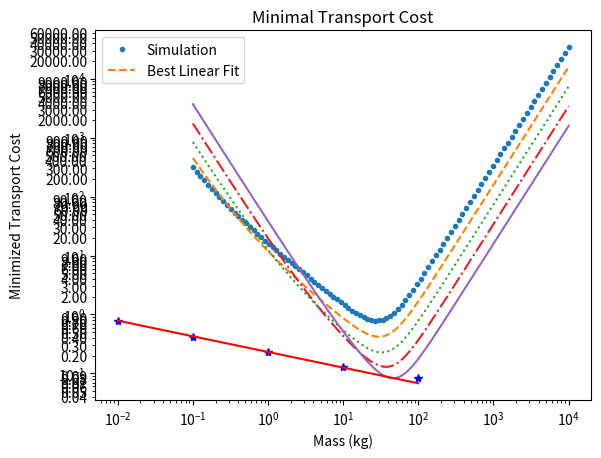

The matplotlib source for this figure:
"""
@author: Yacine Benkirane

Collaborator: Alexandre Stuart

Code for Probelms 1.2 and 1.3
"""

import numpy as np
import matplotlib.pyplot as plt
from matplotlib.ticker import FormatStrFormatter
from scipy.optimize import curve_fit


#Part 1.2, plotting cost vs speed

vel_list = np.logspace(-1, 4, 100)
m_list = np.array([0.01, 0.1, 1.0, 10.0, 100.0])



def Tucker1973(bird_vel, bird_m):
    metabolic_drag = (10.6/bird_vel)*((bird_m / 0.035)**(-1/4))
    parasitic_drag = (2.25e-4)*(bird_vel**2)*((bird_m / 0.035)**(-1/3))
    induced_drag = (2.6/(bird_vel**2))*((bird_m / 0.035)**(1/3))
    return metabolic_drag + parasitic_drag + induced_drag

epsilon_cost_1 = Tucker1973(vel_list, 0.01)
epsilon_cost_2 = Tucker1973(vel_list, 0.1)
epsilon_cost_3 = Tucker1973(vel_list, 1.0)
epsilon_cost_4 = Tucker1973(vel_list, 10.0)
epsilon_cost_5 = Tucker1973(vel_list, 100.0)




plt.plot(vel_list, epsilon_cost_1, '.')
plt.plot(vel_list, epsilon_cost_2, '--')
plt.plot(vel_list, epsilon_cost_3, ':')
plt.plot(vel_list, epsilon_cost_4, '-.')
plt.plot(vel_list, epsilon_cost_5, '-')
plt.yscale("log")
plt.xscale("log")
plt.legend(['0.01 kg','0.1 kg','1 kg','10 kg','100 kg'])
plt.xlabel('Bird Velocity (m/s)')
plt.ylabel("Cost of Transport")
plt.title("Bird transport cost vs Velocity")
plt.show()


#Part 1.3

velopt_1, cost_min_1 = vel_list[np.argmin(epsilon_cost_1)], epsilon_cost_1[np.argmin(epsilon_cost_1)]
velopt_2, cost_min_2 = vel_list[np.argmin(epsilon_cost_2)], epsilon_cost_2[np.argmin(epsilon_cost_2)]
velopt_3, cost_min_3 = vel_list[np.argmin(epsilon_cost_3)], epsilon_cost_3[np.argmin(epsilon_cost_3)]
velopt_4, cost_min_4 = vel_list[np.argmin(epsilon_cost_4)], epsilon_cost_4[np.argmin(epsilon_cost_4)]
velopt_5, cost_min_5 = vel_list[np.argmin(epsilon_cost_5)], epsilon_cost_5[np.argmin(epsilon_cost_5)]



print("{:.1f}".format(velopt_1), "{:.1f}".format(velopt_2), "{:.1f}".format(velopt_3), "{:.1f}".format(velopt_4), "{:.1f}".format(velopt_5))
print("{:.3f}".format(cost_min_1), "{:.3f}".format(cost_min_2), "{:.3f}".format(cost_min_3), "{:.3f}".format(cost_min_4), "{:.3f}".format(cost_min_5))
cost_min_list = np.array([cost_min_1, cost_min_2, cost_min_3, cost_min_4, cost_min_5])



def PowLaw(mass, exp, const):
    return const*(mass**exp)



popt1, pcov1 = curve_fit(PowLaw, m_list, cost_min_list)
print(np.sqrt(pcov1))
print('const = ', popt1[0], '\n exponent = ', popt1[1])

vel_list2 = np.logspace(-2, 2, 100)



plt.plot(m_list, cost_min_list, 'b*')
plt.plot(vel_list2,PowLaw(vel_list2,popt1[0],popt1[1]), 'r')


plt.xscale("log")
plt.yscale("log")
ax = plt.gca()
ax.set_yscale('log')


plt.tick_params(axis='y', which='minor')
ax.yaxis.set_minor_formatter(FormatStrFormatter("%.2f"))
plt.xlabel('Mass (kg)')
plt.ylabel("Minimized Transport Cost")


plt.title("Minimal Transport Cost")
plt.legend(['Simulation','Best Linear Fit'])
plt.show()